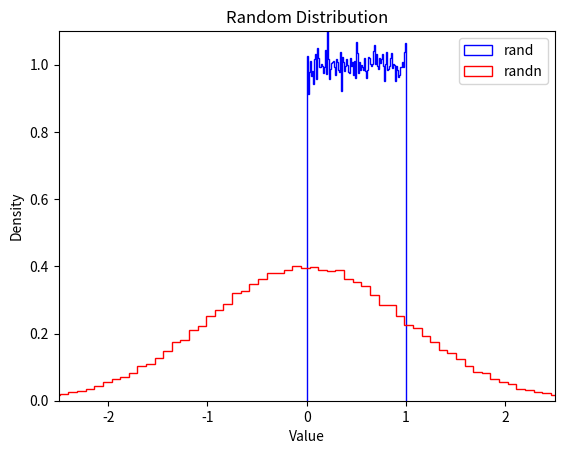

The matplotlib source for this figure:
import numpy as np
import matplotlib.pyplot as plt


# Creating Arrays
zero_array = np.zeros(5)
print(zero_array)

two_dimension_zero_array = np.zeros((3,4))
print(two_dimension_zero_array)
print(two_dimension_zero_array.shape)
print(two_dimension_zero_array.ndim)
print(two_dimension_zero_array.size)

one_array = np.ones((3,4))
full_array = np.full((3,4), np.pi)
empty_array = np.empty((3,4))
array_array = np.array([[1,2,3,4],[6,7,8,9]])
range_array = np.arange(1,5)
print(range_array)

lin_space_array = np.linspace(0, 5/3, 6)
print(lin_space_array)

uniform_dis_random = np.random.rand(3, 4)
print(uniform_dis_random)
gaussian_dis_random = np.random.randn(3, 4)
print(gaussian_dis_random)

plt.hist(np.random.rand(100000), density=True, bins=100, histtype='step', color='blue', label='rand')
plt.hist(np.random.randn(100000), density=True, bins=100, histtype='step', color='red', label='randn')
plt.axis([-2.5, 2.5, 0, 1.1])
plt.legend()
plt.title("Random Distribution")
plt.xlabel("Value")
plt.ylabel("Density")
plt.show()

# Array data